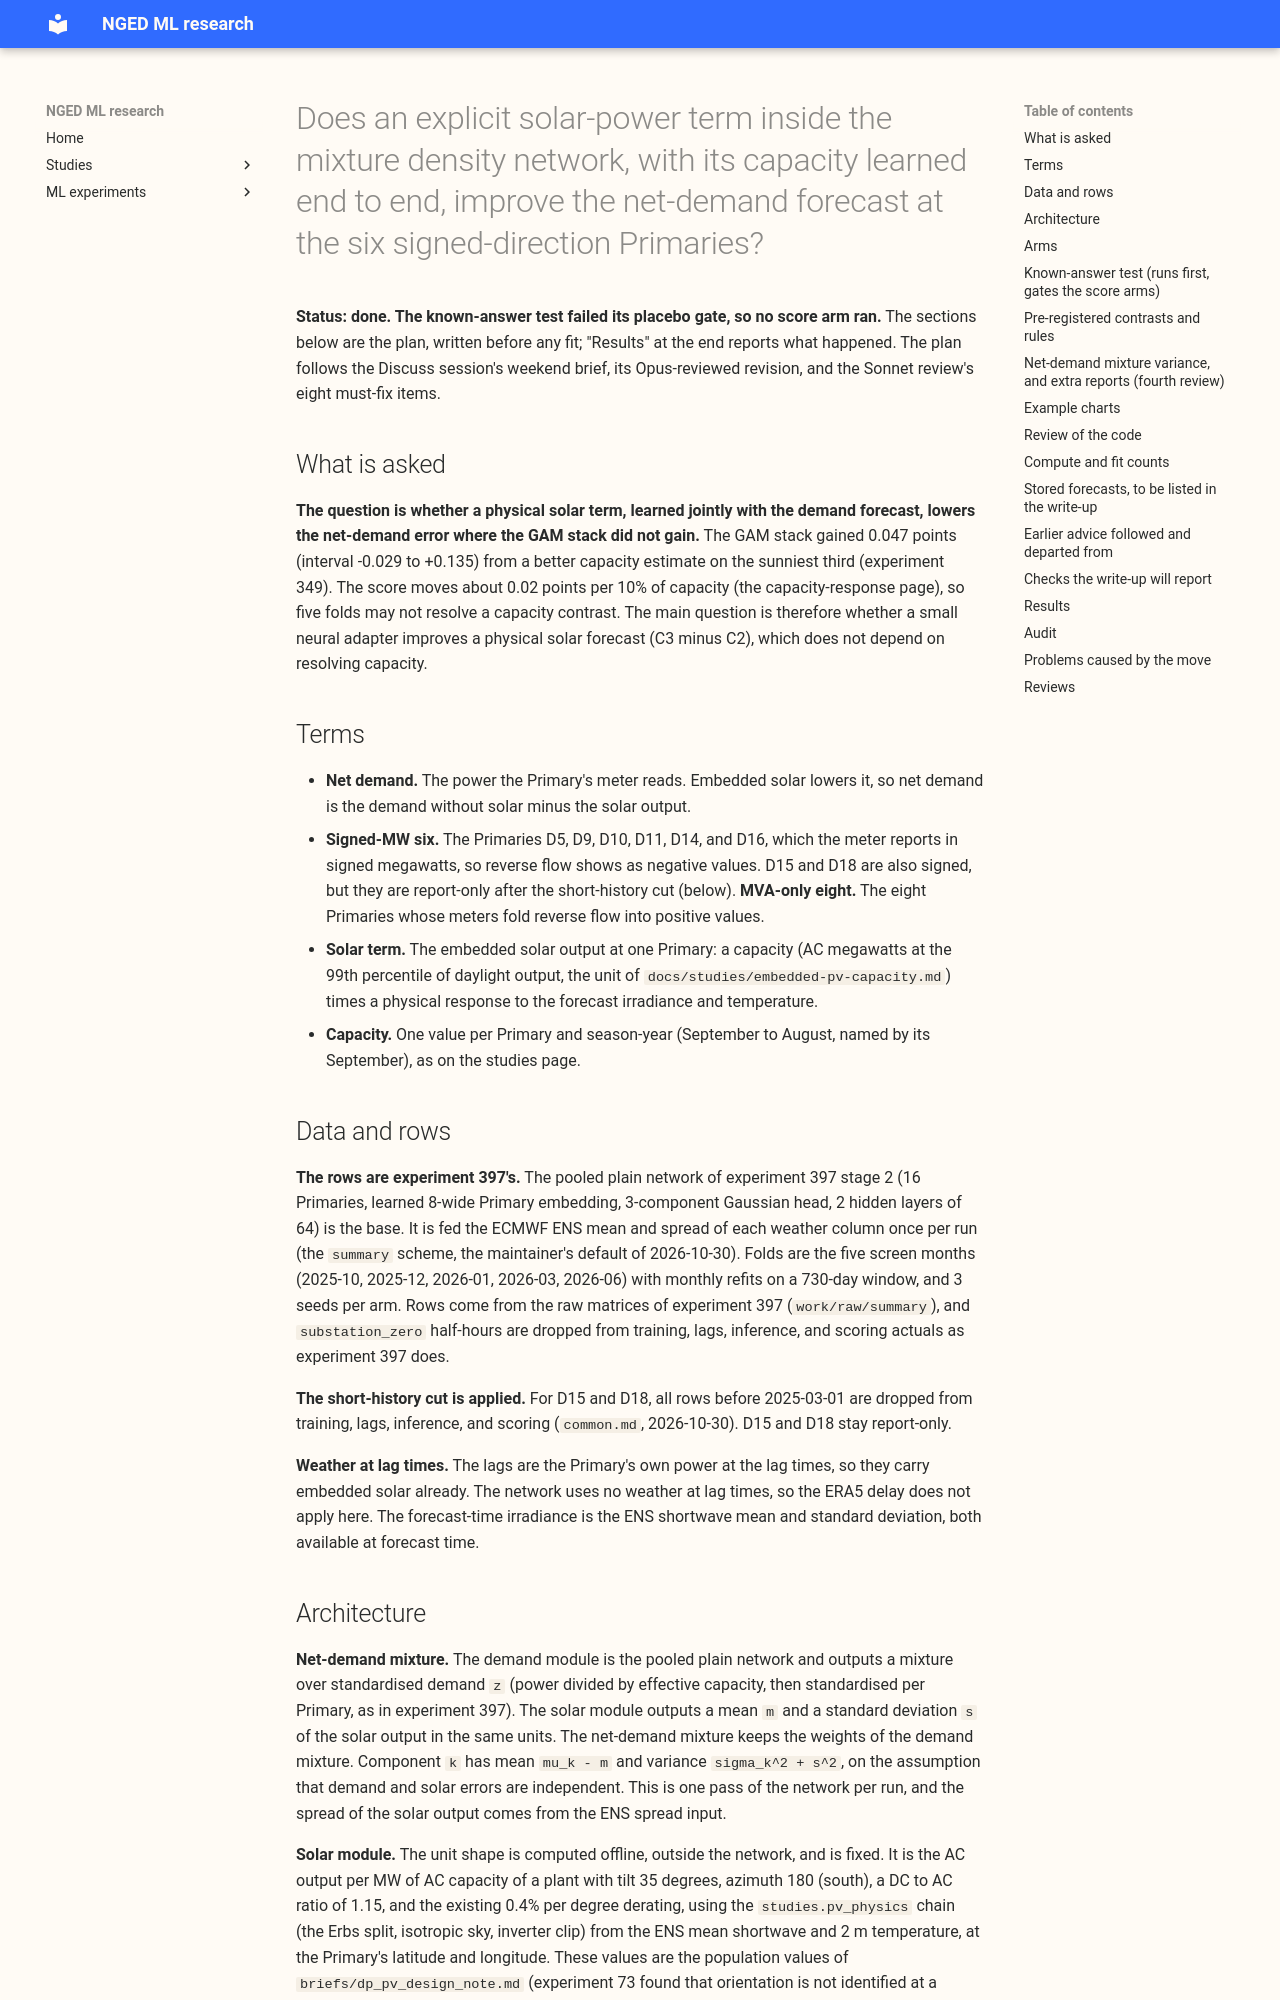

repository: openclimatefix/nged-ml-research · page: ml-experiments/00405-mdn-explicit-pv-term-learned-capacity-known-answer/result/index.html · generator: mkdocs

---
id: "00405"
slug: mdn-explicit-pv-term-learned-capacity-known-answer
title: >-
  Does an explicit solar-power term inside the mixture density network, with its capacity learned end
  to end, improve the net-demand forecast at the six signed-direction Primaries?
theme: differentiable-physics-embedded-generation
also_relevant_to:
  - solar-disaggregation
  - hierarchy-and-pooling
status: done
kind: other
protocol: demand-v2
size: >-
  complex. Stored: fitted networks, predictions, and the injected copy of the data, all in this
  experiment's private folder. Production serving path: not touched (this repository holds none).
  Degradation rule: not touched. Designs: more than one is defensible (how capacity varies in time,
  how the penalty is shaped, how the adapter is bounded, how the spread enters). Callers: the code
  extends experiment 397's pooled plain network and imports experiments 87, 129, and 397.
hypothesis: >-
  A pooled mixture density network that forecasts net demand as a demand mixture minus a physical
  solar-power term, with the term's capacity learned per Primary and season-year under a prior, scores
  a lower net-demand CRPS at the six signed-direction Primaries than the same network given the
  irradiance as an ordinary input. A small adapter that modulates the physical solar forecast by
  weather scenario lowers the score further.
prediction: >-
  Written before any fit. K1 (known-answer test): C2 recovers an injected farm's capacity increment,
  after experiment 129's divisor, within 0.75 to 1.25 at 5 of the 6 Primaries, and C4 recovers it
  more loosely (a wider spread across Primaries) than C2. P1: C3 minus C2 is between -0.10 and 0.00
  CRPS points at the signed-MW six (the adapter helps a little), with an interval that includes zero.
  P2: C2 minus A0-noirr is negative (the physical term beats removing the irradiance), by 0.1 to 0.3
  points. P3: C2 minus A0 is within 0.1 of zero (the physical term is about as good as the free
  irradiance input). P4: the learned capacities sit within the 95% intervals of the studies page at 4
  of 6 Primaries. P5: C5a and C5b each differ from C3 by less than the minimum detectable effect.
decision_rule: >-
  See "Pre-registered contrasts and rules". The adapter question (C3 minus C2) and every other score
  contrast count as a gain only if the 95% month-block interval, Bonferroni-corrected across the
  contrasts listed, excludes zero and the point estimate exceeds the contrast's minimum detectable
  effect (2 times the standard deviation of its seed-to-seed difference over the 5 folds). The score
  arms run only if C2 passes the known-answer gate.
benchmark: >-
  Arm A0 (the pooled plain network of experiment 397 stage 2) and the control A0-noirr (A0 without
  irradiance), plus the stored forecasts of the monthly XGBoost (experiment 389), the weekly bundle
  (experiment 381), BG2, and the GAM stack, read and never refitted.
row_set_id: fold_a_daily_gap_v1
metric: >-
  Continuous ranked probability score from the 11 quantiles, in points of effective capacity, from
  `studies.eval_protocol`; leads 0.5 to 336 hours; the headline band is days 1 to 10.
verdict: inconclusive
best_arm: >-
  none. The score arms did not run, because C2 failed the placebo gate of the known-answer test
  (median 0.73, maximum 0.91 of the real-sky recovery, against a limit of 0.20), and the audit found
  that the gate is out of reach for this network.
headline: >-
  C2 recovered an injected farm's capacity increment at all 6 Primaries after experiment 129's
  divisor (0.87 to 0.95), but a farm whose days were shuffled within the month recovered 0.60 to 0.91
  of the real-sky amount (limit 0.20). The shuffled series keeps 79% of the real series' variance
  through its monthly daylight profile, so the 0.20 gate cannot be met by a network that has no other
  home for that profile.
lessons:
  - >-
    A placebo gate must be calibrated to the network: a day-shuffled farm series keeps its monthly
    daylight profile, which carries 79% of its variance, so a network that reads capacity from that
    profile cannot get below about 0.84 to 0.97 of the real-sky recovery.
  - >-
    The divided recovery gate compares one farm with three other farms, which are the same kind of
    signal, so it is passed almost whatever the network reads.
production_status: not-for-production
adopted_in: none
take_home_message: >-
  We could not test whether a solar term with a learned capacity improves the forecast, because the
  known-answer test that gates it could not be passed. On the 2026-06 fold, with 3 seeds and 6
  Primaries, adding a real solar farm's output made the network's capacity rise by about the right
  share, and it rose by 60 to 91% as much when the farm's days were shuffled. A fresh audit found
  that the shuffled series keeps most of the real series' daylight profile, so the test as built
  cannot separate a read of the sky from a read of the profile. The next experiment needs a test
  calibrated to the network.
advice:
  - >-
    Calibrate a placebo gate to the network before using it: compute how much of the real recovery a
    day-shuffled series explains through its monthly daylight profile alone (0.84 to 0.97 here), and
    set the gate from that (audit, finding 1).
  - >-
    Give the demand module a day-of-year by hour term, or inject only the day-to-day anomaly of the
    farm with its monthly profile removed, so that a placebo can be passed (audit, findings 1 and 2).
  - >-
    Do not rely on a divided-recovery gate that divides by other farms' recovery, because the farms
    share one signal and the ratio sits near 1 (audit, finding 4).
date: 2026-10-30
code: ml-
